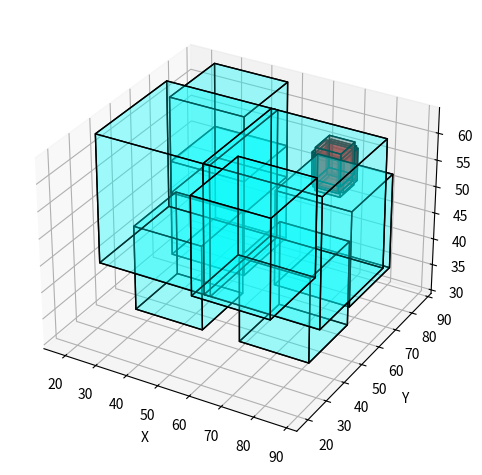

Source code (Python):
import matplotlib.pyplot as plt
from mpl_toolkits.mplot3d.art3d import Poly3DCollection

def draw_3d_bounding_boxes(boxes, boxes2, color='cyan', edge_color='k', alpha=0.2):
    fig = plt.figure()
    ax = fig.add_subplot(111, projection='3d')

    for box in boxes:
        x_min, y_min, z_min, x_max, y_max, z_max = box

        # Define the 8 vertices of the bounding box
        vertices = [
            [x_min, y_min, z_min],
            [x_max, y_min, z_min],
            [x_max, y_max, z_min],
            [x_min, y_max, z_min],
            [x_min, y_min, z_max],
            [x_max, y_min, z_max],
            [x_max, y_max, z_max],
            [x_min, y_max, z_max],
        ]

        # Define the 6 faces of the box (each face is a list of 4 vertex indices)
        faces = [
            [vertices[0], vertices[1], vertices[2], vertices[3]],  # bottom
            [vertices[4], vertices[5], vertices[6], vertices[7]],  # top
            [vertices[0], vertices[1], vertices[5], vertices[4]],  # front
            [vertices[2], vertices[3], vertices[7], vertices[6]],  # back
            [vertices[1], vertices[2], vertices[6], vertices[5]],  # right
            [vertices[0], vertices[3], vertices[7], vertices[4]],  # left
        ]

        box_poly = Poly3DCollection(faces, alpha=alpha, facecolors=color, edgecolors=edge_color)
        ax.add_collection3d(box_poly)

    for box in boxes2:
        x_min, y_min, z_min, x_max, y_max, z_max = box

        # Define the 8 vertices of the bounding box
        vertices = [
            [x_min, y_min, z_min],
            [x_max, y_min, z_min],
            [x_max, y_max, z_min],
            [x_min, y_max, z_min],
            [x_min, y_min, z_max],
            [x_max, y_min, z_max],
            [x_max, y_max, z_max],
            [x_min, y_max, z_max],
        ]

        # Define the 6 faces of the box (each face is a list of 4 vertex indices)
        faces = [
            [vertices[0], vertices[1], vertices[2], vertices[3]],  # bottom
            [vertices[4], vertices[5], vertices[6], vertices[7]],  # top
            [vertices[0], vertices[1], vertices[5], vertices[4]],  # front
            [vertices[2], vertices[3], vertices[7], vertices[6]],  # back
            [vertices[1], vertices[2], vertices[6], vertices[5]],  # right
            [vertices[0], vertices[3], vertices[7], vertices[4]],  # left
        ]

        box_poly = Poly3DCollection(faces, alpha=alpha, facecolors="red", edgecolors=edge_color)
        ax.add_collection3d(box_poly)

    ax.set_xlabel('X')
    ax.set_ylabel('Y')
    ax.set_zlabel('Z')
    plt.tight_layout()
    plt.show()

# Example usage:
bounding_boxes = [(18, 35, 40, 54, 71, 64), (52, 35, 40, 88, 71, 64), (25, 42, 30, 47, 64, 46), (24, 63, 34, 48, 87, 52), (24, 63, 46, 48, 87, 64), (59, 42, 30, 81, 64, 46), (58, 63, 34, 82, 87, 52), (58, 19, 
46, 82, 43, 64)]


boxes_of_intrest = [(67, 71, 52, 75, 79, 58),
(65, 71, 52, 73, 79, 58),
(66, 72, 52, 74, 80, 58),
(66, 70, 52, 74, 78, 58),
(66, 71, 53, 74, 79, 59),
(66, 71, 51, 74, 79, 57)]

draw_3d_bounding_boxes(bounding_boxes,boxes_of_intrest)
